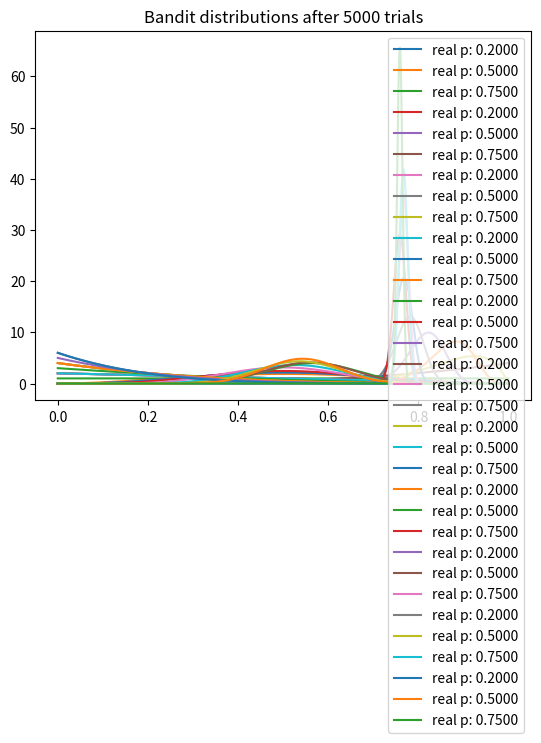

Recreate this plot in Python.
import matplotlib.pyplot as plt
import numpy as np
from scipy.stats import beta

NUM_TRIALS = 10000
BANDIT_PROBABILITIES = [0.2 , 0.5 , 0.75]

class Bandit:
    def __init__(self , p):
        self.p = p
        self.a = 1
        self.b = 1
    def pull(self):
        return np.random.random() < self.p
    def sample(self):
        return np.random.beta(self.a , self.b)
    def update(self , x):
        self.a += x
        self.b += 1 - x
def plot(bandits , trial):
    x = np.linspace(0 , 1, 2000)
    for b in bandits:
        y = beta.pdf(x , b.a , b.b)
        plt.plot(x , y , label='real p: %.4f' % b.p)
    plt.title('Bandit distributions after %s trials' %trial)
    plt.legend()
    plt.show()

def experiment():
    bandits = [Bandit(p) for p in BANDIT_PROBABILITIES]
    sample_points = [5 , 10 , 20, 50 , 100 , 200 , 500 , 1000 , 1500 , 2000 , 5000 , 10000]
    for i in range(NUM_TRIALS):
        bestb = None
        maxsample = -1
        allsamples = []
        for b in bandits:
            sample = b.sample()
            allsamples.append('%.4f' %sample)
            if sample > maxsample:
                maxsample = sample
                bestb = b
        if i in sample_points:
            print('current sample : %s' %allsamples )
            plot(bandits , i)
        x = bestb.pull()
        bestb.update(x)
if __name__ == '__main__':
    experiment()